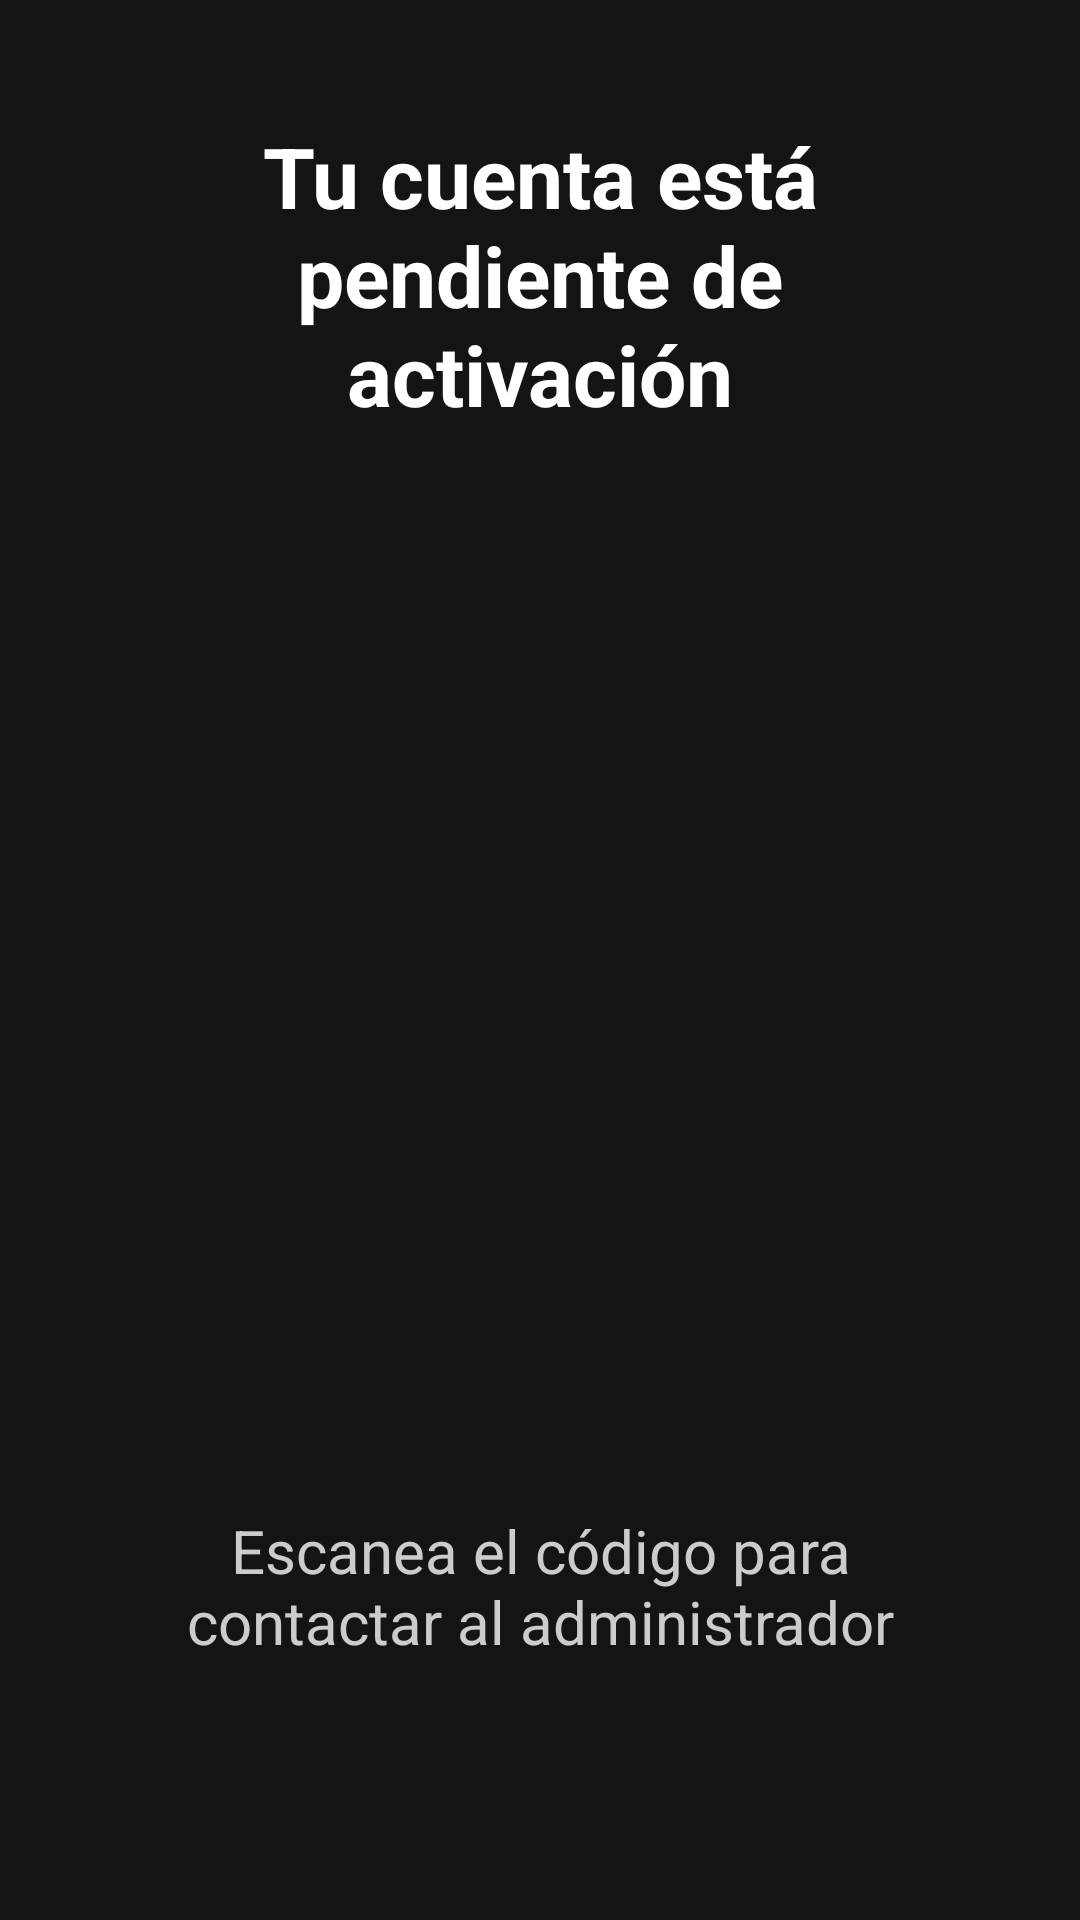

This screen was rendered from an Android layout file. Write that file and the resources it references.
<!-- AndroidManifest.xml: application theme Theme.CuevanaTV -->
<!-- res/layout/activity_qr_activacion.xml -->
<?xml version="1.0" encoding="utf-8"?>
<LinearLayout xmlns:android="http://schemas.android.com/apk/res/android"
    android:layout_width="match_parent"
    android:layout_height="match_parent"
    android:background="#141414"
    android:gravity="center"
    android:orientation="vertical"
    android:padding="40dp">

    <TextView
        android:id="@+id/tvStatus"
        android:layout_width="wrap_content"
        android:layout_height="wrap_content"
        android:text="Tu cuenta está pendiente de activación"
        android:textColor="#FFFFFF"
        android:textSize="28sp"
        android:textStyle="bold"
        android:layout_marginBottom="30dp"
        android:gravity="center"/>

    <ImageView
        android:id="@+id/ivQr"
        android:layout_width="300dp"
        android:layout_height="300dp"
        android:layout_marginBottom="30dp"
        android:contentDescription="Código QR de activación"
        android:scaleType="fitCenter"
        android:src="@drawable/qr_activacion" />

    <TextView
        android:id="@+id/tvInstruction"
        android:layout_width="wrap_content"
        android:layout_height="wrap_content"
        android:text="Escanea el código para contactar al administrador"
        android:textColor="#CCCCCC"
        android:textSize="20sp"
        android:layout_marginBottom="40dp"
        android:gravity="center"/>

    <Button
        android:id="@+id/btnBackToLogin"
        android:layout_width="300dp"
        android:layout_height="wrap_content"
        android:text="VOLVER AL LOGIN"
        android:textColor="#FFFFFF"
        android:backgroundTint="#E50914"
        android:padding="15dp"
        android:textSize="18sp"
        android:focusable="true"
        android:nextFocusUp="@id/btnBackToLogin"
        android:nextFocusDown="@id/btnBackToLogin"/>

</LinearLayout>
<!-- resources referenced by this layout -->
<resources>
  <style name="Theme.CuevanaTV" parent="Theme.Leanback" />
</resources>
